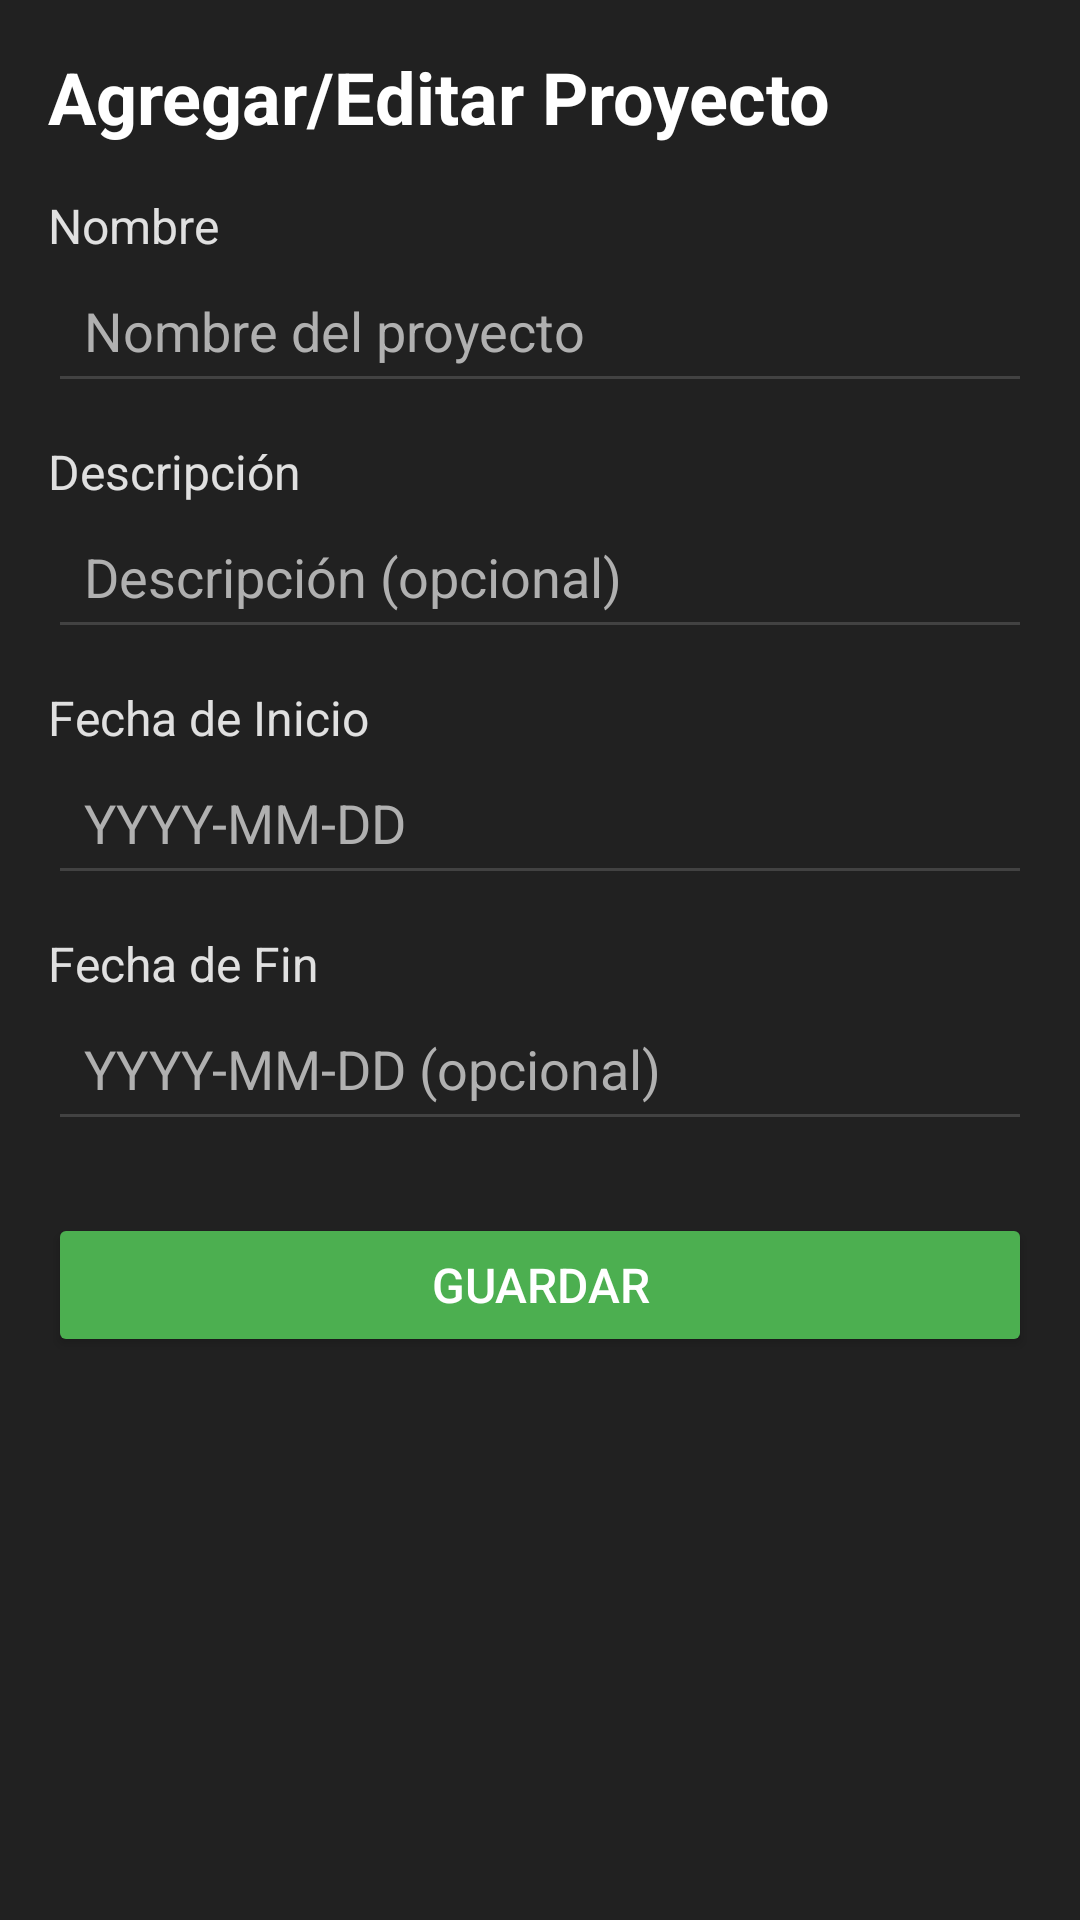

Android layout source for this screen:
<!-- AndroidManifest.xml: application theme Theme.ProyectosPersonales -->
<!-- res/layout/activity_add_edit_project.xml -->
<?xml version="1.0" encoding="utf-8"?>
<ScrollView
    xmlns:android="http://schemas.android.com/apk/res/android"
    android:layout_width="match_parent"
    android:layout_height="match_parent"
    android:background="#212121">

    <LinearLayout
        android:layout_width="match_parent"
        android:layout_height="wrap_content"
        android:orientation="vertical"
        android:padding="16dp">

        <TextView
            android:layout_width="wrap_content"
            android:layout_height="wrap_content"
            android:text="Agregar/Editar Proyecto"
            android:textSize="24sp"
            android:textColor="#FFFFFF"
            android:textStyle="bold"
            android:layout_marginBottom="16dp"/>

        <TextView
            android:layout_width="wrap_content"
            android:layout_height="wrap_content"
            android:text="Nombre"
            android:textSize="16sp"
            android:textColor="#E0E0E0"/>

        <EditText
            android:id="@+id/et_project_name"
            android:layout_width="match_parent"
            android:layout_height="wrap_content"
            android:hint="Nombre del proyecto"
            android:textColor="#FFFFFF"
            android:textColorHint="#B0B0B0"
            android:backgroundTint="#424242"
            android:padding="12dp"
            android:layout_marginBottom="12dp"/>

        <TextView
            android:layout_width="wrap_content"
            android:layout_height="wrap_content"
            android:text="Descripción"
            android:textSize="16sp"
            android:textColor="#E0E0E0"/>

        <EditText
            android:id="@+id/et_project_description"
            android:layout_width="match_parent"
            android:layout_height="wrap_content"
            android:hint="Descripción (opcional)"
            android:textColor="#FFFFFF"
            android:textColorHint="#B0B0B0"
            android:backgroundTint="#424242"
            android:padding="12dp"
            android:layout_marginBottom="12dp"/>

        <TextView
            android:layout_width="wrap_content"
            android:layout_height="wrap_content"
            android:text="Fecha de Inicio"
            android:textSize="16sp"
            android:textColor="#E0E0E0"/>

        <EditText
            android:id="@+id/et_start_date"
            android:layout_width="match_parent"
            android:layout_height="wrap_content"
            android:hint="YYYY-MM-DD"
            android:textColor="#FFFFFF"
            android:textColorHint="#B0B0B0"
            android:backgroundTint="#424242"
            android:padding="12dp"
            android:layout_marginBottom="12dp"/>

        <TextView
            android:layout_width="wrap_content"
            android:layout_height="wrap_content"
            android:text="Fecha de Fin"
            android:textSize="16sp"
            android:textColor="#E0E0E0"/>

        <EditText
            android:id="@+id/et_end_date"
            android:layout_width="match_parent"
            android:layout_height="wrap_content"
            android:hint="YYYY-MM-DD (opcional)"
            android:textColor="#FFFFFF"
            android:textColorHint="#B0B0B0"
            android:backgroundTint="#424242"
            android:padding="12dp"
            android:layout_marginBottom="24dp"/>

        <Button
            android:id="@+id/btn_save"
            android:layout_width="match_parent"
            android:layout_height="wrap_content"
            android:text="Guardar"
            android:textColor="#FFFFFF"
            android:backgroundTint="#4CAF50"
            android:padding="12dp"
            android:textSize="16sp"/>

    </LinearLayout>
</ScrollView>
<!-- resources referenced by this layout -->
<resources>
  <style name="Theme.ProyectosPersonales" parent="Base.Theme.ProyectosPersonales" />
  <style name="Base.Theme.ProyectosPersonales" parent="Theme.Material3.DayNight.NoActionBar">
          
          
      </style>
</resources>
